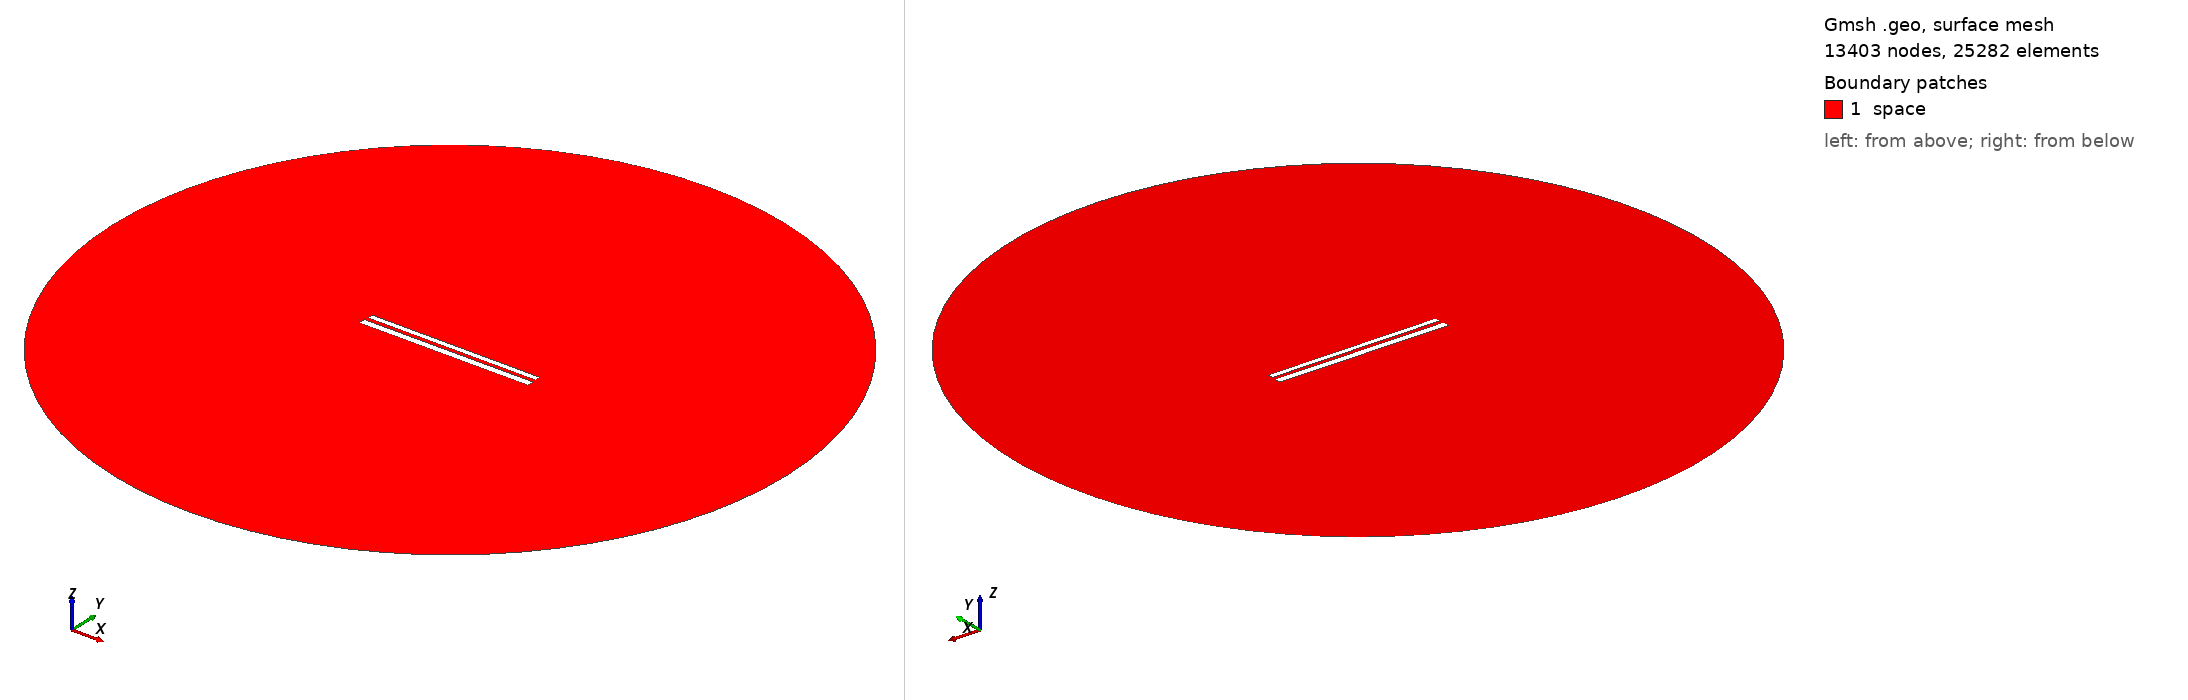

Gmsh geometry script, surface-meshed: 13403 nodes, 25282 surface elements. Boundary patches (legend numbers): 1 space. Left view from above one corner, right view from below the opposite corner. Legend entries are the model's physical surfaces. The drawing asked Gmsh for element sizes between 1% and 20% of the model's largest extent; the script's own settings can give other sizes.

=== 446.geo (drawn) ===
// Set the geometry kernel
SetFactory("OpenCASCADE");

//---------------------------------------
// Rectangles
//---------------------------------------

// Rectangle 1 (top)
Point(1) = {-49.67777777777778, 1.2944444444444443, 0, 1.0};
Point(2) = {49.67777777777778, 1.2944444444444443, 0, 1.0};
Point(3) = {49.67777777777778, 4.65, 0, 1.0};
Point(4) = {-49.67777777777778, 4.65, 0, 1.0};

Line(1) = {1, 2};
Line(2) = {2, 3};
Line(3) = {3, 4};
Line(4) = {4, 1};

Line Loop(1) = {1, 2, 3, 4};
Plane Surface(1) = {1};

Rotate { {0, 0, 1}, {0,  0.9722222222222222,  0}, -0.002 } {
  Surface{1};
}

// Rectangle 2 (bottom)
Point(5) = {-50,-0.9722222222222222, 0, 1.0};
Point(6) = { 50,-0.9722222222222222, 0, 1.0};
Point(7) = { 50,-4.972222222222222, 0, 1.0};
Point(8) = {-50,-4.972222222222222, 0, 1.0};

Line(5) = {5, 6};
Line(6) = {6, 7};
Line(7) = {7, 8};
Line(8) = {8, 5};

Line Loop(2) = {5, 6, 7, 8};
Plane Surface(2) = {2}; 


//---------------------------------------
// Circle
//---------------------------------------

// Define points
Point(9) = {0, 0, 0};        // Center
Point(10) = {200, 0, 0};     // Start point
Point(11) = {0, 200, 0};     // 90 degrees
Point(12) = {-200, 0, 0};    // 180 degrees
Point(13) = {0, -200, 0};    // 270 degrees

// Define circle arcs (each needs start, center, end)
Circle(9) = {10, 9, 11};
Circle(10) = {11, 9, 12};
Circle(11) = {12, 9, 13};
Circle(12) = {13, 9, 10};

// Define curve loop and surface if needed
Curve Loop(3) = {9, 10, 11, 12};
Surface(3) = {3};

// Subtract Rectangles from Circle
BooleanDifference{ Surface{3}; Delete; }{ Surface{1}; Surface{2}; Delete; }

//---------------------------------------
// Transfinite Lines and Surface
//---------------------------------------
r = 7;
Transfinite Line {1, 3} = 50*r Using Progression 1;
Transfinite Line {2, 4} = 2*r Using Progression 1;
Transfinite Line {5, 7} = 50*r Using Progression 1;
Transfinite Line {6, 8} = 2*r Using Progression 1;
Transfinite Line {9, 10, 11, 12} = 20 Using Progression 1;

//---------------------------------------
// Define Physical Groups
//---------------------------------------                

//--- Physical Curves
// Physical groups for boundaries
Physical Line("force_segment", 10) = {1};
Physical Line("upper_plate", 11) = {2, 3, 4};
Physical Line("lower_plate", 12) = {5, 6, 7, 8};
Physical Line("boundary", 20) = {9, 10, 11, 12};

//--- Physical Surfaces
Physical Surface("space", 30) = {3};

//---------------------------------------
// 6. Generate the Mesh
//---------------------------------------
Mesh 2;  // 2D mesh generation
